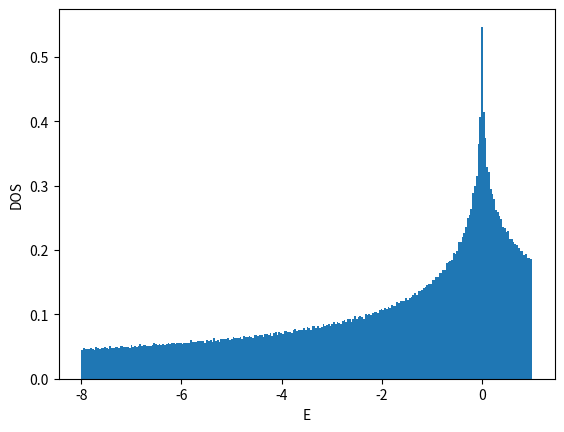

The script that saved this image:
#!/usr/bin/env python

# coding:utf-8
from __future__ import print_function
import numpy as np

import matplotlib
matplotlib.use('Agg')
import matplotlib.pyplot as plt

def ene(kx,ky):
    return -2.0*(np.cos(kx)+np.cos(ky)+np.cos(kx+ky))

def calc_k_ene(Lx,Ly,BCx,BCy):
    if BCx == 'AP' or BCx == 'antiperiodic':
        xshift = 0.5
    elif BCx == 'P' or BCx == 'periodic':
        xshift = 0.0
    else:
        xshift = 0.0
    if BCy == 'AP' or BCy == 'antiperiodic':
        yshift = 0.5
    elif BCy == 'P' or BCy == 'periodic':
        yshift = 0.0
    else:
        yshift = 0.0
    list_kx = np.array([2.0*np.pi*((x+xshift)/Lx-float(Lx//2)/Lx) for x in range(Lx)])
    list_ky = np.array([2.0*np.pi*((y+yshift)/Ly-float(Ly//2)/Ly) for y in range(Ly)])
    list_enekxky = np.array([ene(kx,ky) for ky in list_ky for kx in list_kx])
    list_intkxky = np.array([Lx*y+x for y in range(Ly) for x in range(Lx)])
    return list_enekxky, list_intkxky, xshift, yshift

def calc_shell_cond(Lx,Ly,BCx,BCy,filling_numer,filling_denom):
    filling = float(filling_numer)/float(filling_denom)
    numel = Lx*Ly*filling_numer//filling_denom
    list_enekxky, list_intkxky, xshift, yshift = calc_k_ene(Lx,Ly,BCx,BCy)
    list_ind = np.argsort(list_enekxky)
    list_sorted_enekxky = list_enekxky[list_ind]
    list_sorted_intkxky = list_intkxky[list_ind]
    chemipo = 0.5*(list_sorted_enekxky[numel] + list_sorted_enekxky[numel-1])
    totene = np.sum(list_sorted_enekxky[:numel])
    gap = list_sorted_enekxky[numel] - list_sorted_enekxky[numel-1]
    if np.abs(gap)>1e-10:
        shellcond = 'closed'
    else:
        shellcond = 'open'
    return filling, numel, chemipo, totene, gap, shellcond, \
        list_sorted_enekxky, list_sorted_intkxky, xshift, yshift

def main():
    BCx = 'P'
#    BCy = 'P'
    BCy = 'AP'
#    filling_numer = 1
    filling_numer = 3
#    filling_denom = 2
    filling_denom = 4
    list_L = []
    list_enedens = []
    file = open("dat_2d_triangular",'w')
    file.write("# L filling(=n/2) BCx BCy num_electrons(=nup=ndown) chemi_potential ene ene_dens gap shell_cond\n")
    for L in range(2,50,2):
        Lx = L
        Ly = L
        filling, numel, chemipo, totene, gap, shellcond, \
            list_enekxky, list_intkxky, xshift, yshift = \
            calc_shell_cond(Lx,Ly,BCx,BCy,filling_numer,filling_denom)
        list_L.append(L)
        list_enedens.append(totene/Lx/Ly)
        file.write("{} {} {} {} {} {} {} {} {} {}\n".format(\
            L,filling,BCx,BCy,numel,chemipo,totene,totene/Lx/Ly,gap,shellcond))
    file.close()

    list_L = np.array(list_L)
    list_enedens = np.array(list_enedens)
    plt.xlabel("1/L^2")
    plt.ylabel("E/L^2")
    plt.plot(1.0/list_L**2,list_enedens,color='blue',marker='o',markerfacecolor='white')
    plt.savefig("fig_2d_triangular_enedens.png")
    plt.cla()
    plt.clf()

    L = 30
    Lx = L
    Ly = L
    filling, numel, chemipo, totene, gap, shellcond, \
        list_enekxky, list_intkxky, xshift, yshift = \
        calc_shell_cond(Lx,Ly,BCx,BCy,filling_numer,filling_denom)
    list_intkx = list_intkxky%Lx
    list_intky = list_intkxky//Lx
    list_kx = (list_intkx.astype(np.float64)+xshift)/Lx-float(Lx//2)/Lx
    list_ky = (list_intky.astype(np.float64)+yshift)/Ly-float(Ly//2)/Ly
    plt.xlabel("kx/pi")
    plt.ylabel("ky/pi")
    plt.xticks([-0.5,-0.25,0,0.25,0.5])
    plt.yticks([-0.5,-0.25,0,0.25,0.5])
    plt.xlim(-0.55,0.55)
    plt.ylim(-0.55,0.55)
## https://stackoverflow.com/questions/17990845/how-to-equalize-the-scales-of-x-axis-and-y-axis-in-python-matplotlib
#    plt.axis('equal')
    plt.gca().set_aspect('equal',adjustable='box')
    plt.plot(list_kx,list_ky,color='blue',marker='o',\
        markerfacecolor='white',linestyle='None')
    plt.plot(list_kx[:numel],list_ky[:numel],color='blue',marker='o',\
        markerfacecolor='blue',linestyle='None')
    plt.savefig("fig_2d_triangular_fermisurface.png")
    plt.cla()
    plt.clf()

    L = 2**9
    Lx = L
    Ly = L
    nbins = L//2
    filling, numel, chemipo, totene, gap, shellcond, \
        list_enekxky, list_intkxky, xshift, yshift = \
        calc_shell_cond(Lx,Ly,BCx,BCy,filling_numer,filling_denom)
    plt.xlabel("E")
    plt.ylabel("DOS")
    plt.hist(list_enekxky-chemipo,bins=nbins,density=True)
    plt.savefig("fig_2d_triangular_dos.png")

if __name__ == "__main__":
    main()
